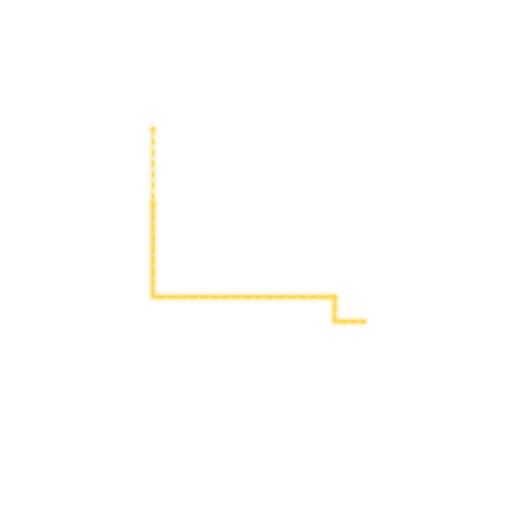
t = 0.00 s
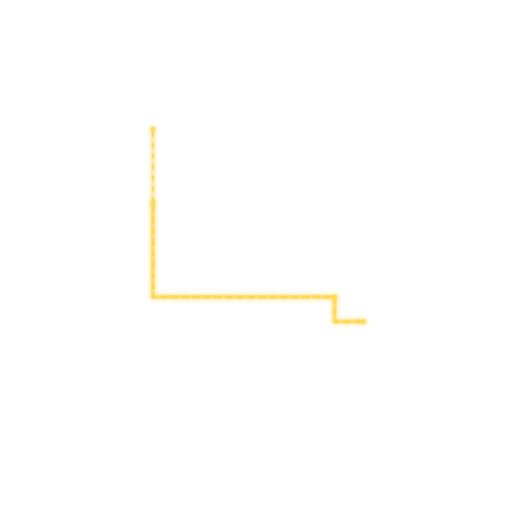
t = 0.23 s
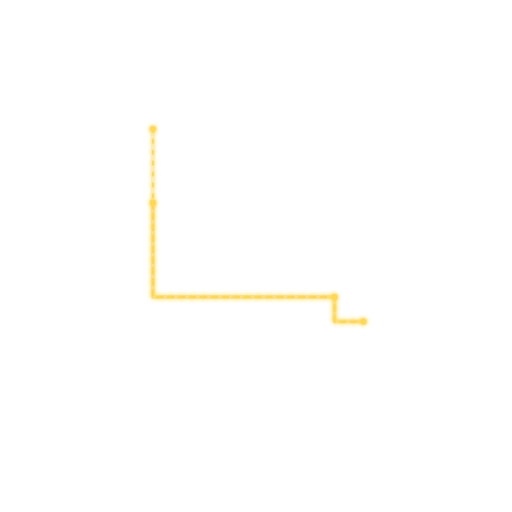
t = 0.68 s
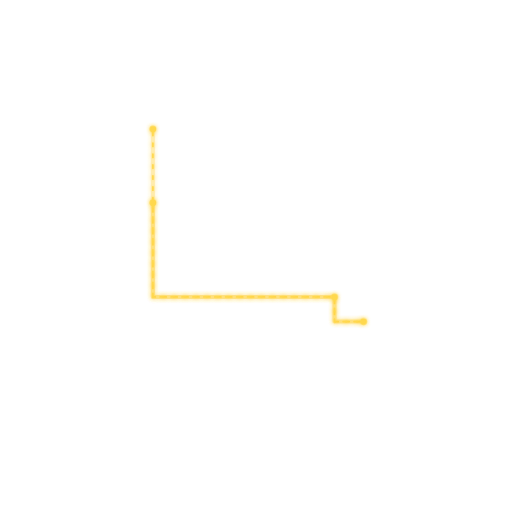
t = 0.90 s
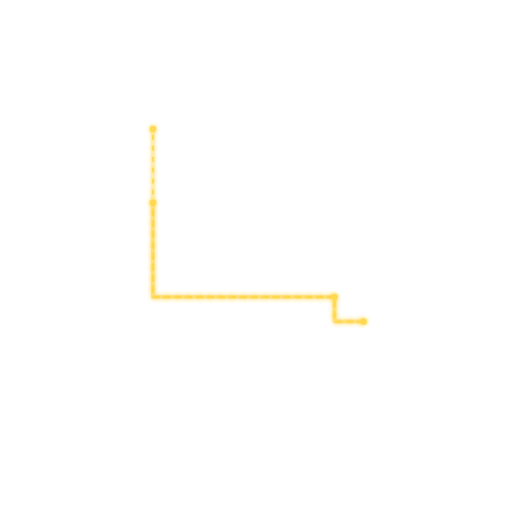
t = 1.13 s
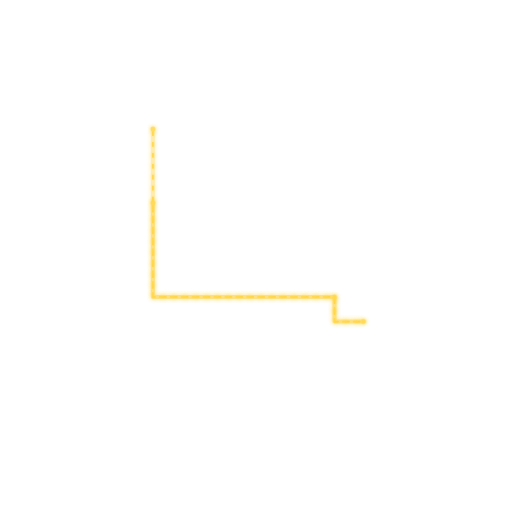
t = 1.58 s

The animated SVG that drew these frames (rendered in a browser with its animation timeline set to each time). Animation: 2 CSS @keyframes rules; one cycle of 1.80 s, repeats indefinitely.

<?xml version="1.0" encoding="UTF-8"?>
<svg xmlns="http://www.w3.org/2000/svg" width="1500" height="1500" viewBox="0 0 1500 1500">
  <defs>
    <filter id="glowYellow" x="-50%" y="-50%" width="200%" height="200%"><feGaussianBlur stdDeviation="7" result="blur"/><feMerge><feMergeNode in="blur"/><feMergeNode in="SourceGraphic"/></feMerge></filter>
    <style>
      .base { fill:none; stroke:rgba(255,208,64,.28); stroke-width:12; stroke-linecap:round; stroke-linejoin:round; filter:url(#glowYellow); }
      .dash { fill:none; stroke:#ffd84d; stroke-width:5; stroke-linecap:round; stroke-linejoin:round; stroke-dasharray:10 22; filter:url(#glowYellow); animation: flow 1.4s linear infinite; }
      .node { fill:#ffd84d; filter:url(#glowYellow); animation:pulse 1.8s ease-in-out infinite; }
      @keyframes flow { from { stroke-dashoffset: 0; } to { stroke-dashoffset: -64; } }
      @keyframes pulse { 0%,100% { opacity:.75; r:7; } 50% { opacity:1; r:10; } }
    </style>
  </defs>

  <!-- upper string: top 5 panels in center -->
  <path class="base" d="M 448 378 L 448 500 L 448 690 L 448 870 L 980 870 L 980 942 L 1065 942"/>
  <path class="dash" d="M 448 378 L 448 500 L 448 690 L 448 870 L 980 870 L 980 942 L 1065 942"/>

  <!-- lower string: bottom 5 panels in center -->
  <path class="base" d="M 448 594 L 448 690 L 448 870 L 980 870 L 980 942 L 1065 942"/>
  <path class="dash" d="M 448 594 L 448 690 L 448 870 L 980 870 L 980 942 L 1065 942"/>

  <circle class="node" cx="448" cy="378" r="7"/>
  <circle class="node" cx="448" cy="594" r="7"/>
  <circle class="node" cx="980" cy="870" r="7"/>
  <circle class="node" cx="1065" cy="942" r="9"/>
</svg>
